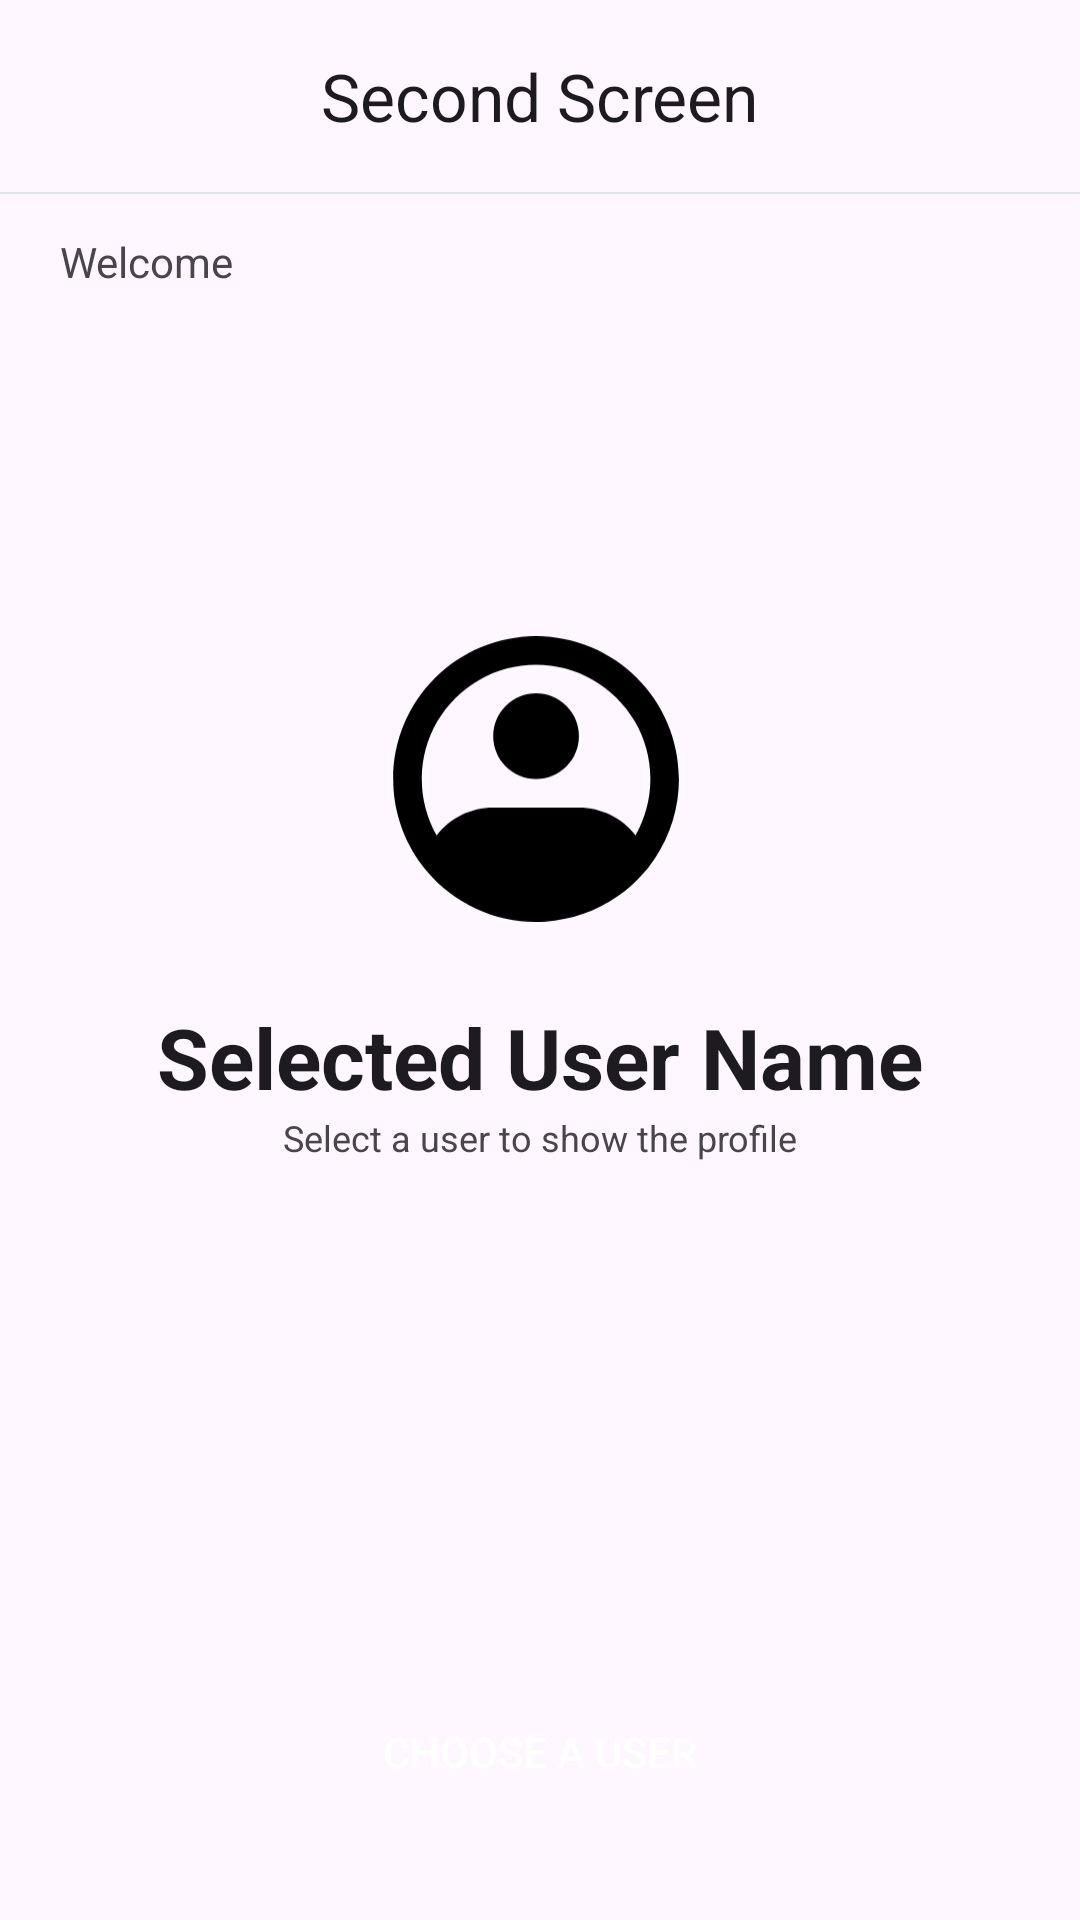

The Android layout XML behind this screen, and the referenced resources:
<!-- AndroidManifest.xml: application theme Theme.Firstquestion -->
<!-- res/layout/activity_second.xml -->
<?xml version="1.0" encoding="utf-8"?>
<androidx.coordinatorlayout.widget.CoordinatorLayout xmlns:android="http://schemas.android.com/apk/res/android"
    xmlns:app="http://schemas.android.com/apk/res-auto"
    xmlns:tools="http://schemas.android.com/tools"
    android:layout_width="match_parent"
    android:layout_height="match_parent"
    android:fitsSystemWindows="true"
    tools:context=".ui.secondpage.SecondActivity">

    <com.google.android.material.appbar.AppBarLayout
        android:id="@+id/app_bar"
        android:layout_width="match_parent"
        android:layout_height="wrap_content">

        <com.google.android.material.appbar.MaterialToolbar
            android:id="@+id/topAppBar"
            android:layout_width="match_parent"
            android:layout_height="wrap_content"
            android:minHeight="?attr/actionBarSize"
            app:navigationIcon="@drawable/ic_back"
            app:title="Second Screen"
            app:titleCentered="true" />

        <View
            android:layout_width="match_parent"
            android:layout_height="0.8dp"
            android:background="#E2E3E4" />
    </com.google.android.material.appbar.AppBarLayout>

    <androidx.core.widget.NestedScrollView
        android:id="@+id/nestedScrollView"
        android:layout_width="match_parent"
        android:layout_height="match_parent"
        android:fillViewport="true"
        app:layout_behavior="@string/appbar_scrolling_view_behavior">

        <androidx.constraintlayout.widget.ConstraintLayout
            android:layout_width="match_parent"
            android:layout_height="match_parent">

            <TextView
                android:id="@+id/tv_welcome"
                android:layout_width="0dp"
                android:layout_height="wrap_content"
                android:layout_marginStart="20dp"
                android:layout_marginTop="13dp"
                android:text="Welcome"
                app:layout_constraintStart_toStartOf="parent"
                app:layout_constraintTop_toTopOf="parent" />

            <TextView
                android:id="@+id/tv_name"
                style="@style/TextAppearance.Material3.TitleLarge"
                android:layout_width="0dp"
                android:layout_height="wrap_content"
                android:layout_marginStart="20dp"
                android:textStyle="bold"
                app:layout_constraintStart_toStartOf="parent"
                app:layout_constraintTop_toBottomOf="@+id/tv_welcome"
                tools:text="@tools:sample/first_names" />

            <ImageView
                android:id="@+id/iv_photo"
                android:layout_width="100dp"
                android:layout_height="100dp"
                android:src="@drawable/vector"
                android:layout_marginBottom="24dp"
                app:layout_constraintBottom_toTopOf="@+id/tv_selected_user"
                app:layout_constraintEnd_toEndOf="parent"
                app:layout_constraintStart_toStartOf="parent" />

            <TextView
                android:id="@+id/tv_selected_user"
                style="@style/TextAppearance.Material3.HeadlineMedium"
                android:layout_width="0dp"
                android:layout_height="wrap_content"
                android:text="@string/selected_user_name"
                android:textAlignment="center"
                android:textStyle="bold"
                app:layout_constraintBottom_toBottomOf="parent"
                app:layout_constraintEnd_toEndOf="parent"
                app:layout_constraintStart_toStartOf="parent"
                app:layout_constraintTop_toTopOf="parent" />

            <TextView
                android:id="@+id/step_information"
                android:layout_width="0dp"
                android:layout_height="wrap_content"
                android:text="Select a user to show the profile"
                android:textAlignment="center"
                android:textSize="12sp"
                android:textStyle="normal"
                app:layout_constraintEnd_toEndOf="parent"
                app:layout_constraintStart_toStartOf="parent"
                app:layout_constraintTop_toBottomOf="@+id/tv_selected_user" />

            <androidx.appcompat.widget.AppCompatButton
                android:id="@+id/btn_choose_user"
                android:layout_width="match_parent"
                android:layout_height="wrap_content"
                android:layout_marginHorizontal="32dp"
                android:layout_marginBottom="32dp"
                android:background="@drawable/rounded_button"
                android:text="@string/choose_a_user"
                android:textColor="@color/white"
                app:layout_constraintBottom_toBottomOf="parent"
                app:layout_constraintEnd_toEndOf="parent"
                app:layout_constraintStart_toStartOf="parent" />
        </androidx.constraintlayout.widget.ConstraintLayout>
    </androidx.core.widget.NestedScrollView>
</androidx.coordinatorlayout.widget.CoordinatorLayout>
<!-- resources referenced by this layout -->
<resources>
  <!-- drawable vector (drawable) -->
  <vector xmlns:android="http://schemas.android.com/apk/res/android"
      android:width="21dp"
      android:height="20dp"
      android:viewportWidth="21"
      android:viewportHeight="20">
    <path
        android:pathData="M10.225,2C8.826,2 7.451,2.366 6.238,3.064C5.025,3.761 4.015,4.764 3.311,5.973C2.607,7.182 2.232,8.555 2.224,9.954C2.216,11.353 2.575,12.73 3.265,13.947C3.732,13.341 4.332,12.85 5.018,12.512C5.705,12.174 6.46,11.999 7.225,12H13.225C13.99,11.999 14.745,12.174 15.432,12.512C16.119,12.85 16.719,13.341 17.185,13.947C17.875,12.73 18.235,11.353 18.226,9.954C18.218,8.555 17.843,7.182 17.139,5.973C16.435,4.764 15.426,3.761 14.212,3.064C12.999,2.366 11.624,2 10.225,2ZM18.168,16.076C18.293,15.913 18.413,15.745 18.528,15.574C19.637,13.927 20.228,11.986 20.225,10C20.225,4.477 15.748,0 10.225,0C4.702,0 0.225,4.477 0.225,10C0.222,12.197 0.945,14.333 2.282,16.076L2.277,16.094L2.632,16.507C3.57,17.604 4.734,18.484 6.045,19.087C7.356,19.69 8.782,20.001 10.225,20C10.441,20 10.656,19.993 10.869,19.98C12.674,19.866 14.413,19.263 15.9,18.235C16.611,17.744 17.256,17.163 17.818,16.507L18.173,16.094L18.168,16.076ZM10.225,4C9.429,4 8.666,4.316 8.104,4.879C7.541,5.441 7.225,6.204 7.225,7C7.225,7.796 7.541,8.559 8.104,9.121C8.666,9.684 9.429,10 10.225,10C11.021,10 11.784,9.684 12.346,9.121C12.909,8.559 13.225,7.796 13.225,7C13.225,6.204 12.909,5.441 12.346,4.879C11.784,4.316 11.021,4 10.225,4Z"
        android:fillColor="#000000"
        android:fillType="evenOdd"/>
  </vector>
  <string name="choose_a_user">Choose a User</string>
  <string name="selected_user_name">Selected User Name</string>
  <style name="Theme.Firstquestion" parent="Base.Theme.Firstquestion" />
  <style name="Base.Theme.Firstquestion" parent="Theme.Material3.DayNight.NoActionBar">
          
          
          <item name="android:windowTranslucentStatus">false</item>
          <item name="android:statusBarColor">@android:color/transparent</item>
          <item name="android:windowLightStatusBar">true</item>
      </style>
  <!-- not gathered from this repository: default colours our renderer supplied (Android Studio template values) -->
  <color name="white">#FFFFFFFF</color>
</resources>
